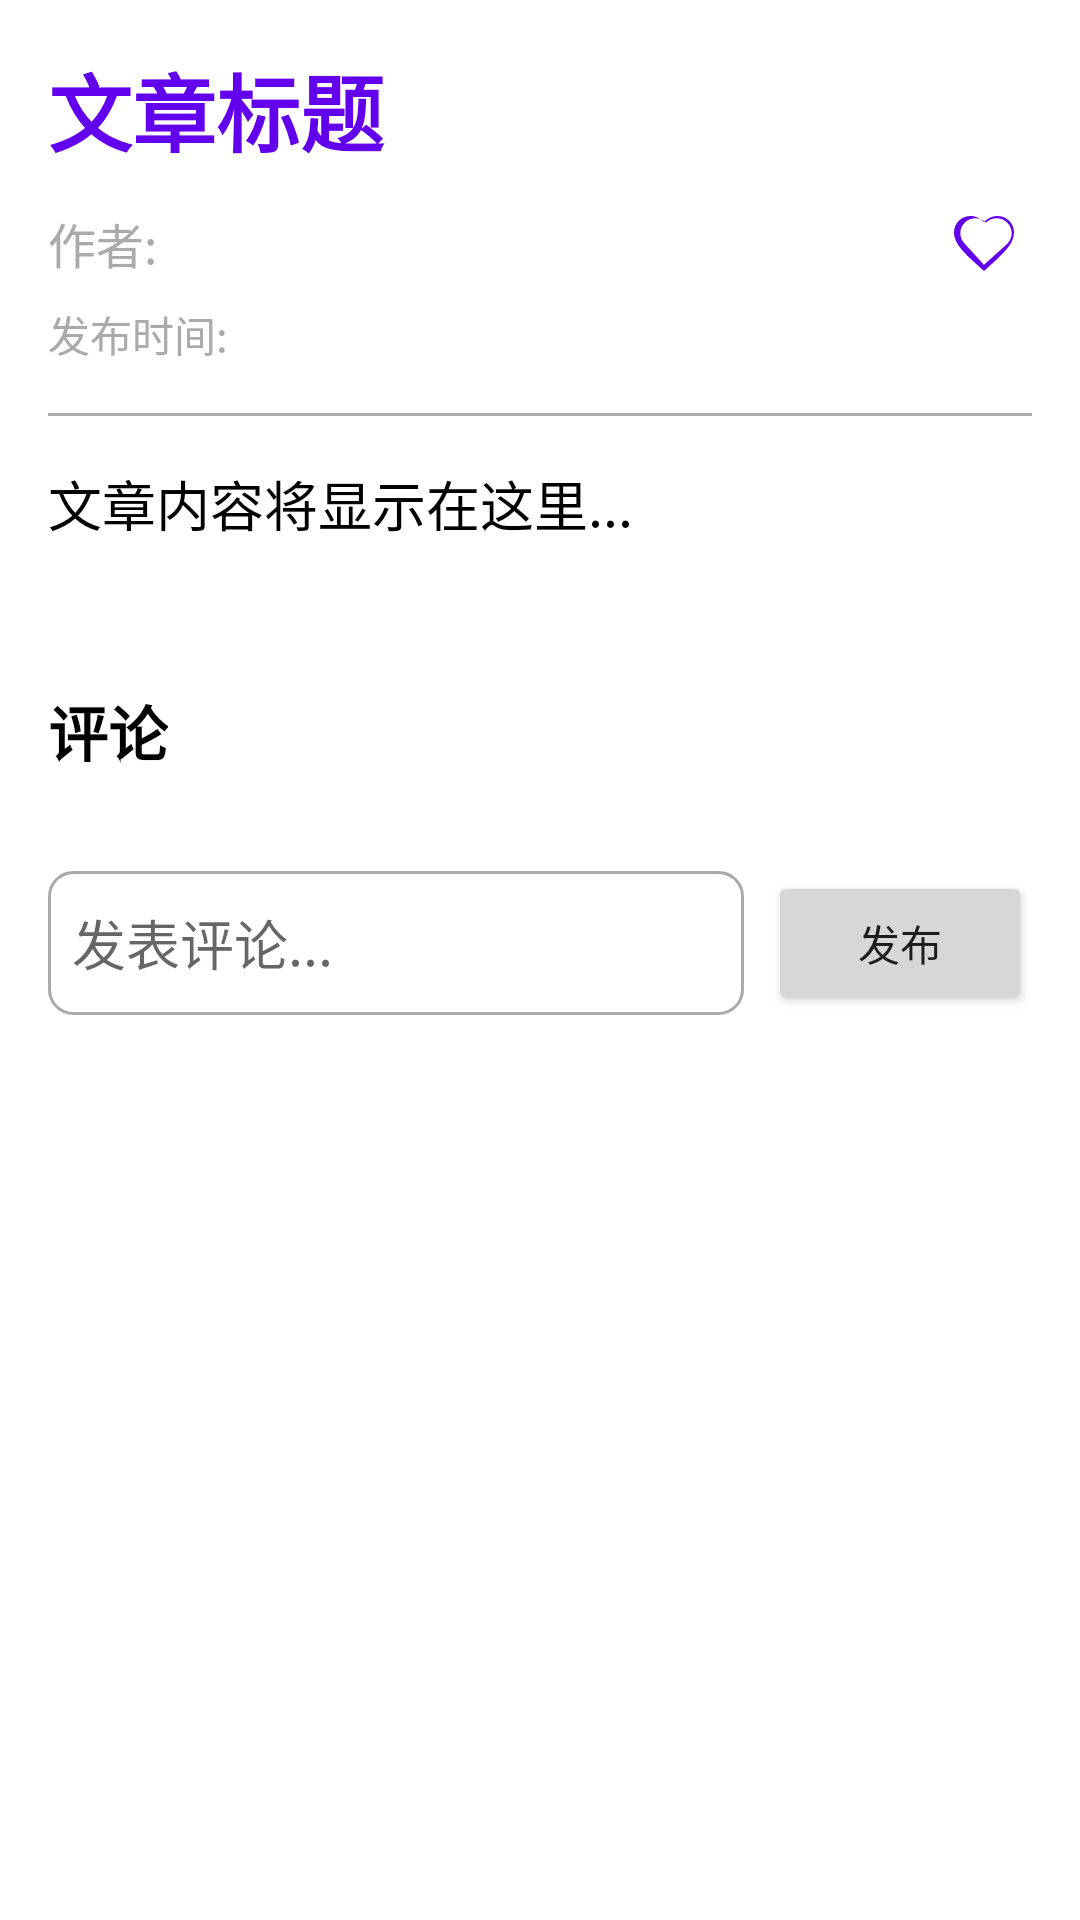

The Android layout XML behind this screen, and the referenced resources:
<!-- AndroidManifest.xml: activity theme Theme.MyBlogAndroid.NoActionBar -->
<!-- res/layout/activity_article_detail.xml -->
<?xml version="1.0" encoding="utf-8"?>
<ScrollView xmlns:android="http://schemas.android.com/apk/res/android"
    xmlns:tools="http://schemas.android.com/tools"
    xmlns:app="http://schemas.android.com/apk/res-auto"
    android:layout_width="match_parent"
    android:layout_height="match_parent"
    android:padding="16dp"
    tools:context=".ui.ArticleDetailActivity">

    <LinearLayout
        android:layout_width="match_parent"
        android:layout_height="wrap_content"
        android:orientation="vertical">

        <TextView
            android:id="@+id/tv_detail_title"
            android:layout_width="match_parent"
            android:layout_height="wrap_content"
            android:text="文章标题"
            android:textSize="28sp"
            android:textStyle="bold"
            android:textColor="?attr/colorPrimary"
            android:layout_marginBottom="8dp" />

        <LinearLayout
            android:layout_width="match_parent"
            android:layout_height="wrap_content"
            android:orientation="horizontal"
            android:gravity="center_vertical"
            android:layout_marginBottom="4dp">

            <TextView
                android:id="@+id/tv_detail_author"
                android:layout_width="0dp"
                android:layout_height="wrap_content"
                android:layout_weight="1"
                android:text="作者: "
                android:textSize="16sp"
                android:textColor="@android:color/darker_gray" />

            
            <ImageView
                android:id="@+id/iv_favorite_article"
                android:layout_width="32dp"
                android:layout_height="32dp"
                android:contentDescription="收藏文章"
                android:src="@drawable/ic_favorite_border"
                app:tint="?attr/colorPrimary"
                android:clickable="true"
                android:focusable="true"
                android:padding="4dp" />
        </LinearLayout>


        <TextView
            android:id="@+id/tv_detail_time"
            android:layout_width="match_parent"
            android:layout_height="wrap_content"
            android:text="发布时间: "
            android:textSize="14sp"
            android:textColor="@android:color/darker_gray"
            android:layout_marginBottom="16dp" />

        <View
            android:layout_width="match_parent"
            android:layout_height="1dp"
            android:background="@android:color/darker_gray"
            android:layout_marginBottom="16dp"/>

        <TextView
            android:id="@+id/tv_detail_content"
            android:layout_width="match_parent"
            android:layout_height="wrap_content"
            android:text="文章内容将显示在这里..."
            android:textSize="18sp"
            android:lineSpacingExtra="4dp"
            android:textColor="?attr/colorOnSurface" />

        
        <LinearLayout
            android:layout_width="match_parent"
            android:layout_height="wrap_content"
            android:orientation="horizontal"
            android:layout_marginTop="24dp"
            android:gravity="end">

            <Button
                android:id="@+id/btn_edit_article"
                android:layout_width="wrap_content"
                android:layout_height="wrap_content"
                android:text="编辑"
                android:layout_marginEnd="8dp"
                android:visibility="gone"/>

            <Button
                android:id="@+id/btn_delete_article"
                android:layout_width="wrap_content"
                android:layout_height="wrap_content"
                android:text="删除"
                android:backgroundTint="@color/design_default_color_error"
                android:visibility="gone"/>
        </LinearLayout>

        
        <TextView
            android:layout_width="wrap_content"
            android:layout_height="wrap_content"
            android:text="评论"
            android:textSize="20sp"
            android:textStyle="bold"
            android:textColor="?attr/colorOnSurface"
            android:layout_marginTop="24dp"
            android:layout_marginBottom="16dp"/>

        <androidx.recyclerview.widget.RecyclerView
            android:id="@+id/rv_comments"
            android:layout_width="match_parent"
            android:layout_height="wrap_content"
            android:nestedScrollingEnabled="false"
            tools:itemCount="3"
            tools:listitem="@layout/item_article_comment"/>

        
        <LinearLayout
            android:layout_width="match_parent"
            android:layout_height="wrap_content"
            android:orientation="horizontal"
            android:layout_marginTop="16dp"
            android:gravity="center_vertical">

            <EditText
                android:id="@+id/et_comment_input"
                android:layout_width="0dp"
                android:layout_height="wrap_content"
                android:layout_weight="1"
                android:hint="发表评论..."
                android:inputType="textMultiLine"
                android:maxLines="4"
                android:minHeight="48dp"
                android:background="@drawable/rounded_edittext_background"
                android:padding="8dp"/>

            <Button
                android:id="@+id/btn_publish_comment"
                android:layout_width="wrap_content"
                android:layout_height="wrap_content"
                android:text="发布"
                android:layout_marginStart="8dp"/>
        </LinearLayout>

        <ProgressBar
            android:id="@+id/detail_progress_bar"
            android:layout_width="wrap_content"
            android:layout_height="wrap_content"
            android:layout_gravity="center"
            android:layout_marginTop="32dp"
            android:visibility="gone"/>

        <ProgressBar
            android:id="@+id/comment_progress_bar"
            android:layout_width="wrap_content"
            android:layout_height="wrap_content"
            android:layout_gravity="center"
            android:layout_marginTop="16dp"
            android:visibility="gone"/>

    </LinearLayout>
</ScrollView>
<!-- resources referenced by this layout -->
<resources>
  <color name="design_default_color_error">#B00020</color>
  <!-- drawable ic_favorite_border (drawable) -->
  <vector xmlns:android="http://schemas.android.com/apk/res/android"
      android:width="24dp"
      android:height="24dp"
      android:viewportWidth="24"
      android:viewportHeight="24">
      <path
          android:fillColor="@android:color/black"
          android:pathData="M16.5,3c-1.74,0 -3.41,0.81 -4.5,2.09C10.91,3.81 9.24,3 7.5,3C4.42,3 2,5.42 2,8.5c0,3.78 3.4,6.86 8.55,11.54L12,21.35l1.45,-1.32C18.6,15.36 22,12.28 22,8.5C22,5.42 19.58,3 16.5,3zm-4.5,16.27L5.6,12.27C3.61,10.3 3.61,7.19 5.6,5.2c1.95,-1.95 5.11,-1.95 7.06,0l0.01,0.01l0.01,-0.01c1.95,-1.95 5.11,-1.95 7.06,0c1.99,1.99 1.99,5.1 0,7.09L12,19.27z"/>
  </vector>
  <!-- drawable rounded_edittext_background (drawable) -->
  <?xml version="1.0" encoding="utf-8"?>
  <shape xmlns:android="http://schemas.android.com/apk/res/android">
      
      <solid android:color="@android:color/white"/>
      
      <corners android:radius="8dp"/>
      
      <stroke android:width="1dp" android:color="@android:color/darker_gray"/>
  </shape>
  <style name="Theme.MyBlogAndroid.NoActionBar" parent="Theme.MaterialComponents.DayNight.NoActionBar">
          <item name="windowActionBar">false</item>
          <item name="windowNoTitle">true</item>
          <item name="colorPrimary">@color/purple_500</item>
          <item name="colorPrimaryVariant">@color/purple_700</item>
          <item name="colorOnPrimary">@color/white</item>
          <item name="colorSecondary">@color/teal_200</item>
          <item name="colorSecondaryVariant">@color/teal_700</item>
          <item name="colorOnSecondary">@color/black</item>
      </style>
  <color name="purple_500">#FF6200EE</color>
  <color name="purple_700">#FF3700B3</color>
  <color name="white">#FFFFFFFF</color>
  <color name="teal_200">#FF03DAC5</color>
  <color name="teal_700">#FF018786</color>
  <color name="black">#FF000000</color>
</resources>
